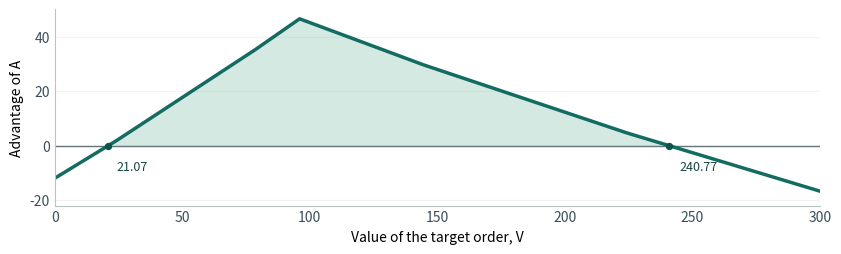

Source code (Python): (Note: this script raises an exception after producing the figure.)
from pathlib import Path
import numpy as np
import matplotlib.pyplot as plt
from decimal import Decimal as D

q = np.arange(1,13)
v = np.linspace(0,300,1801)
value = q[:,None]*(16-q[:,None]) + (1-.9**q[:,None])*v
advantage = value.max(axis=0) - np.maximum(76,v-20)
lo,hi = 12/(1-.9**8),68/.9**12
assert abs(lo-21.07)<.001 and abs(hi-240.77)<.003
for i in range(3001):
    V=D(i)/10
    best,qstar = max((n*(16-n)+(1-D('.9')**n)*V,n) for n in range(1,13))
    assert (best>max(76,V-20)) == (lo<float(V)<hi)
    if V in (0,22,100,250):
        print('V',V,'A blocks',qstar,'A value',best,'outside option',max(76,V-20))
fig,ax=plt.subplots(figsize=(8.3,2.43),layout='constrained')
ax.axhline(0,color='#64747b',lw=1)
ax.fill_between(v,advantage,0,where=advantage>=0,color='#d3e9e1',interpolate=True)
ax.plot(v,advantage,color='#146b62',lw=2.5)
for loc,label,dx in ((lo,'21.07',3),(hi,'240.77',4)):
    ax.scatter([loc],[0],c='#0d524c',zorder=4,s=18)
    ax.annotate(label,(loc,0),(loc+dx,-9),fontsize=9,color='#194640')
ax.set(xlim=(0,300),ylim=(-22,50),xlabel='Value of the target order, V',ylabel='Advantage of A',yticks=[-20,0,20,40])
ax.spines[['top','right']].set_visible(False)
ax.spines[['bottom','left']].set_color('#b7c4c4')
ax.grid(axis='y',alpha=.16)
ax.tick_params(length=0,colors='#394e59')
fig.savefig(Path(__file__).resolve().parents[2]/'figures/regime.png',dpi=220)
